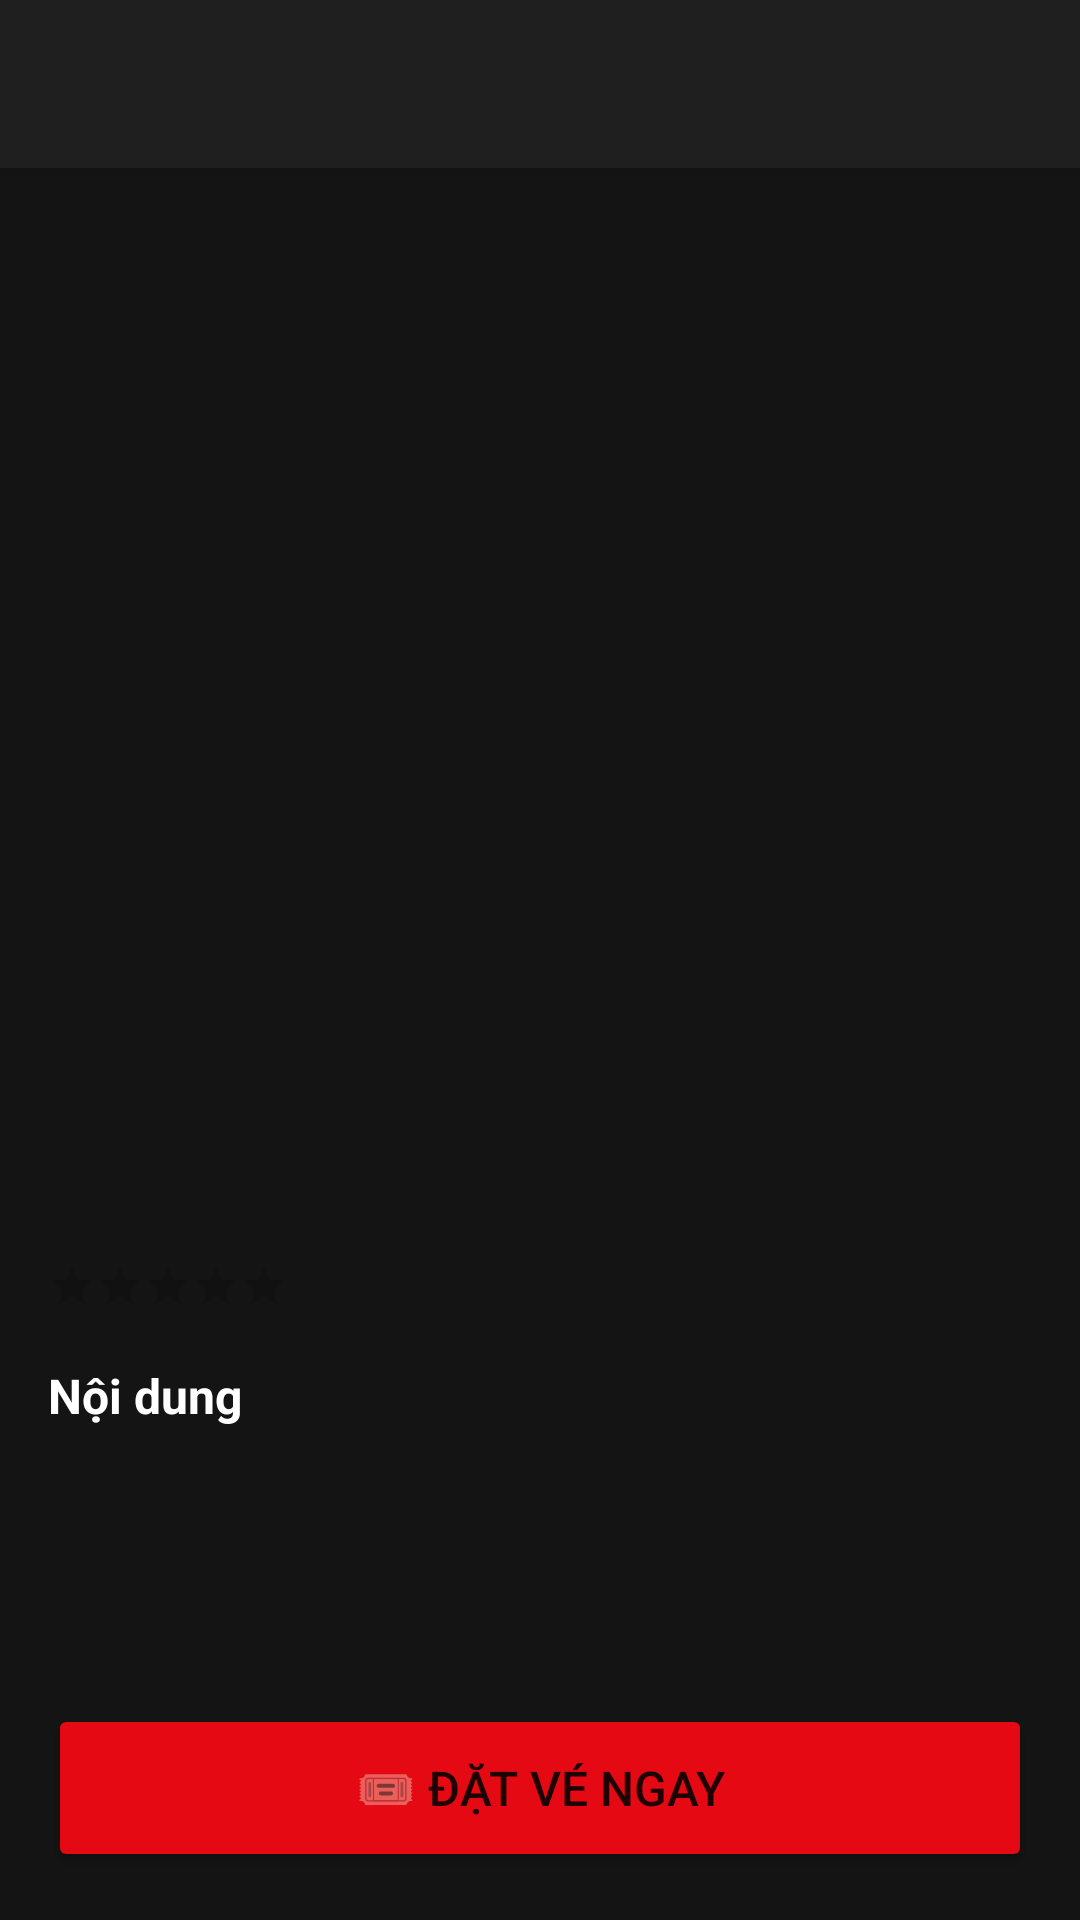

This screen was rendered from an Android layout file. Write that file and the resources it references.
<!-- AndroidManifest.xml: application theme Theme.MovieTicket -->
<!-- res/layout/activity_movie_detail.xml -->
<?xml version="1.0" encoding="utf-8"?>
<LinearLayout xmlns:android="http://schemas.android.com/apk/res/android"
    android:layout_width="match_parent"
    android:layout_height="match_parent"
    android:orientation="vertical"
    android:background="@color/background_dark">

    <androidx.appcompat.widget.Toolbar
        android:id="@+id/toolbar"
        android:layout_width="match_parent"
        android:layout_height="?attr/actionBarSize"
        android:background="@color/surface_dark"
        android:elevation="4dp"/>

    <ScrollView
        android:layout_width="match_parent"
        android:layout_height="0dp"
        android:layout_weight="1">

        <LinearLayout
            android:layout_width="match_parent"
            android:layout_height="wrap_content"
            android:orientation="vertical">

            <ImageView
                android:id="@+id/ivPoster"
                android:layout_width="match_parent"
                android:layout_height="280dp"
                android:scaleType="centerCrop"/>

            <LinearLayout
                android:layout_width="match_parent"
                android:layout_height="wrap_content"
                android:orientation="vertical"
                android:padding="16dp">

                <TextView
                    android:id="@+id/tvTitle"
                    android:layout_width="wrap_content"
                    android:layout_height="wrap_content"
                    android:textSize="24sp"
                    android:textStyle="bold"
                    android:textColor="@color/white"
                    android:layout_marginBottom="8dp"/>

                <LinearLayout
                    android:layout_width="match_parent"
                    android:layout_height="wrap_content"
                    android:orientation="horizontal"
                    android:layout_marginBottom="8dp">

                    <TextView
                        android:id="@+id/tvGenre"
                        android:layout_width="0dp"
                        android:layout_height="wrap_content"
                        android:layout_weight="1"
                        android:textColor="@color/primary"
                        android:textSize="14sp"/>

                    <TextView
                        android:id="@+id/tvDuration"
                        android:layout_width="wrap_content"
                        android:layout_height="wrap_content"
                        android:textColor="@color/gray_light"
                        android:textSize="14sp"/>
                </LinearLayout>

                <LinearLayout
                    android:layout_width="match_parent"
                    android:layout_height="wrap_content"
                    android:orientation="horizontal"
                    android:gravity="center_vertical"
                    android:layout_marginBottom="16dp">

                    <RatingBar
                        android:id="@+id/ratingBar"
                        android:layout_width="wrap_content"
                        android:layout_height="wrap_content"
                        android:numStars="5"
                        android:stepSize="0.1"
                        android:isIndicator="true"
                        style="?attr/ratingBarStyleSmall"/>

                    <TextView
                        android:id="@+id/tvRating"
                        android:layout_width="wrap_content"
                        android:layout_height="wrap_content"
                        android:layout_marginStart="8dp"
                        android:textColor="@color/white"
                        android:textSize="14sp"/>
                </LinearLayout>

                <TextView
                    android:layout_width="wrap_content"
                    android:layout_height="wrap_content"
                    android:text="Nội dung"
                    android:textColor="@color/white"
                    android:textSize="16sp"
                    android:textStyle="bold"
                    android:layout_marginBottom="8dp"/>

                <TextView
                    android:id="@+id/tvDescription"
                    android:layout_width="match_parent"
                    android:layout_height="wrap_content"
                    android:textColor="@color/gray_light"
                    android:textSize="14sp"
                    android:lineSpacingMultiplier="1.5"/>

            </LinearLayout>
        </LinearLayout>
    </ScrollView>

    <Button
        android:id="@+id/btnBook"
        android:layout_width="match_parent"
        android:layout_height="56dp"
        android:layout_margin="16dp"
        android:text="🎟 ĐẶT VÉ NGAY"
        android:textSize="16sp"
        android:backgroundTint="@color/primary"/>

</LinearLayout>
<!-- resources referenced by this layout -->
<resources>
  <color name="background_dark">#141414</color>
  <color name="gray_light">#AAAAAA</color>
  <color name="primary">#E50914</color>
  <color name="surface_dark">#1F1F1F</color>
  <color name="white">#FFFFFF</color>
  <style name="Theme.MovieTicket" parent="Theme.MaterialComponents.DayNight.NoActionBar">
          <item name="colorPrimary">@color/primary</item>
          <item name="colorPrimaryDark">@color/primary_dark</item>
          <item name="colorAccent">@color/primary</item>
          <item name="android:windowBackground">@color/background_dark</item>
          <item name="android:statusBarColor">@color/surface_dark</item>
          <item name="toolbarStyle">@style/ToolbarStyle</item>
      </style>
  <color name="primary_dark">#B20710</color>
  <style name="ToolbarStyle" parent="Widget.AppCompat.Toolbar">
          <item name="android:background">@color/surface_dark</item>
          <item name="titleTextColor">@color/white</item>
      </style>
</resources>
